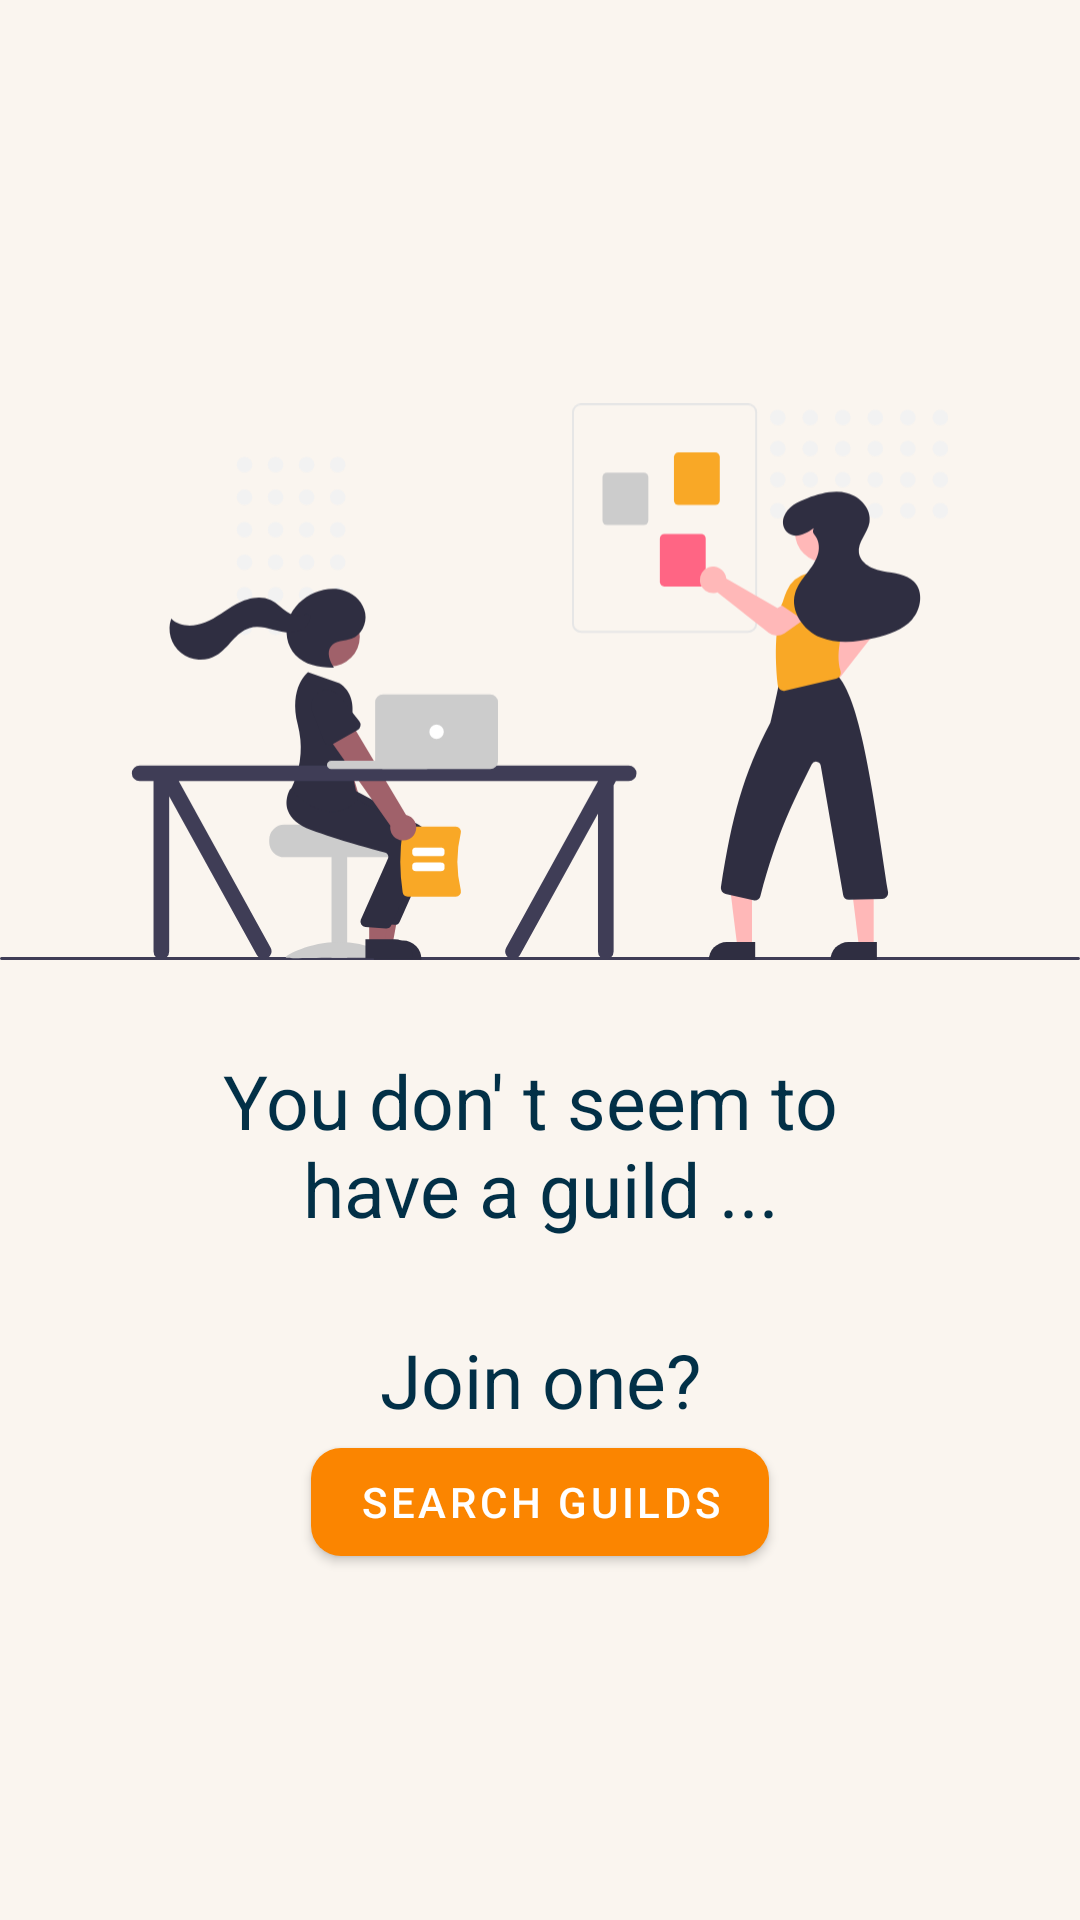

Here is an Android app screen rendered from its layout file. Give the layout XML and the strings, colors and styles it references.
<!-- AndroidManifest.xml: application theme Theme.Teamwork -->
<!-- res/layout/fragment_my_guilds_empty.xml -->
<?xml version="1.0" encoding="utf-8"?>
<androidx.constraintlayout.widget.ConstraintLayout xmlns:android="http://schemas.android.com/apk/res/android"
    xmlns:tools="http://schemas.android.com/tools"
    android:layout_width="match_parent"
    android:layout_height="match_parent"
    xmlns:app="http://schemas.android.com/apk/res-auto"
    android:layout_marginTop="?actionBarSize"
    tools:context=".ui.home.guilds.MyGuildsEmpty">

    <ImageView
        android:layout_width="match_parent"
        android:layout_height="0dp"
        app:layout_constraintStart_toStartOf="parent"
        app:layout_constraintEnd_toEndOf="parent"
        app:layout_constraintTop_toTopOf="parent"
        app:layout_constraintBottom_toTopOf="@id/guideline2"
        android:src="@drawable/my_guilds_empty"
        android:adjustViewBounds="true"
        android:scaleType="fitEnd"
        />

    <androidx.constraintlayout.widget.Guideline
        android:id="@+id/guideline2"
        android:layout_width="wrap_content"
        android:layout_height="wrap_content"
        android:orientation="horizontal"
        app:layout_constraintGuide_percent=".50" />

    <LinearLayout
        android:layout_width="wrap_content"
        android:layout_height="wrap_content"
        android:layout_marginTop="30dp"
        android:orientation="vertical"
        android:gravity="center"
        app:layout_constraintTop_toBottomOf="@id/guideline2"
        app:layout_constraintStart_toStartOf="parent"
        app:layout_constraintEnd_toEndOf="parent">

        <TextView
            android:layout_width="wrap_content"
            android:layout_height="wrap_content"
            style="@style/informative_text"
            android:gravity="center"
            android:text="@string/no_guilds_prompt"
            android:layout_marginBottom="30dp"
            />

        <TextView
            android:layout_width="wrap_content"
            android:layout_height="wrap_content"
            style="@style/informative_text"
            android:gravity="center"
            android:text="@string/join_guild_prompt"/>

        <com.google.android.material.button.MaterialButton
            android:id="@+id/btn_search_guilds"
            android:layout_width="wrap_content"
            android:layout_height="wrap_content"
            android:text="@string/search_guilds_btn"
            app:cornerRadius="10dp"/>
    </LinearLayout>

</androidx.constraintlayout.widget.ConstraintLayout>
<!-- resources referenced by this layout -->
<resources>
  <!-- drawable my_guilds_empty: vector/xml drawable (drawable, 17494 chars, omitted) -->
  <string name="join_guild_prompt">Join one?</string>
  <string name="no_guilds_prompt">You don\' t seem to \nhave a guild ...</string>
  <string name="search_guilds_btn">SEARCH GUILDS</string>
  <style name="informative_text" parent="TextAppearance.AppCompat">
          <item name="android:textColor">@color/app_navy_blue</item>
          <item name="android:textSize">25sp</item>
      </style>
  <style name="Theme.Teamwork" parent="Theme.MaterialComponents.DayNight.NoActionBar">
          
          <item name="colorPrimary">@color/app_orange</item>
          <item name="colorPrimaryVariant">@color/app_orange</item>
          <item name="colorOnPrimary">@color/white</item>
          
          <item name="colorSecondary">@color/app_yellow</item>
          <item name="colorSecondaryVariant">@color/app_yellow</item>
          <item name="colorOnSecondary">@color/black</item>
          
          <item name="android:statusBarColor" tools:targetApi="l">?attr/colorPrimaryVariant</item>
          
          <item name="android:windowBackground">@color/app_background</item>
          <item name="android:textColorPrimary">@color/white</item>
          <item name="actionMenuTextColor">@color/black</item>
      </style>
  <color name="app_navy_blue">#023047</color>
  <color name="app_orange">#FB8500</color>
  <color name="white">#FFFFFFFF</color>
  <color name="app_yellow">#FFB703</color>
  <color name="black">#FF000000</color>
  <color name="app_background">#FAF5EF</color>
</resources>
